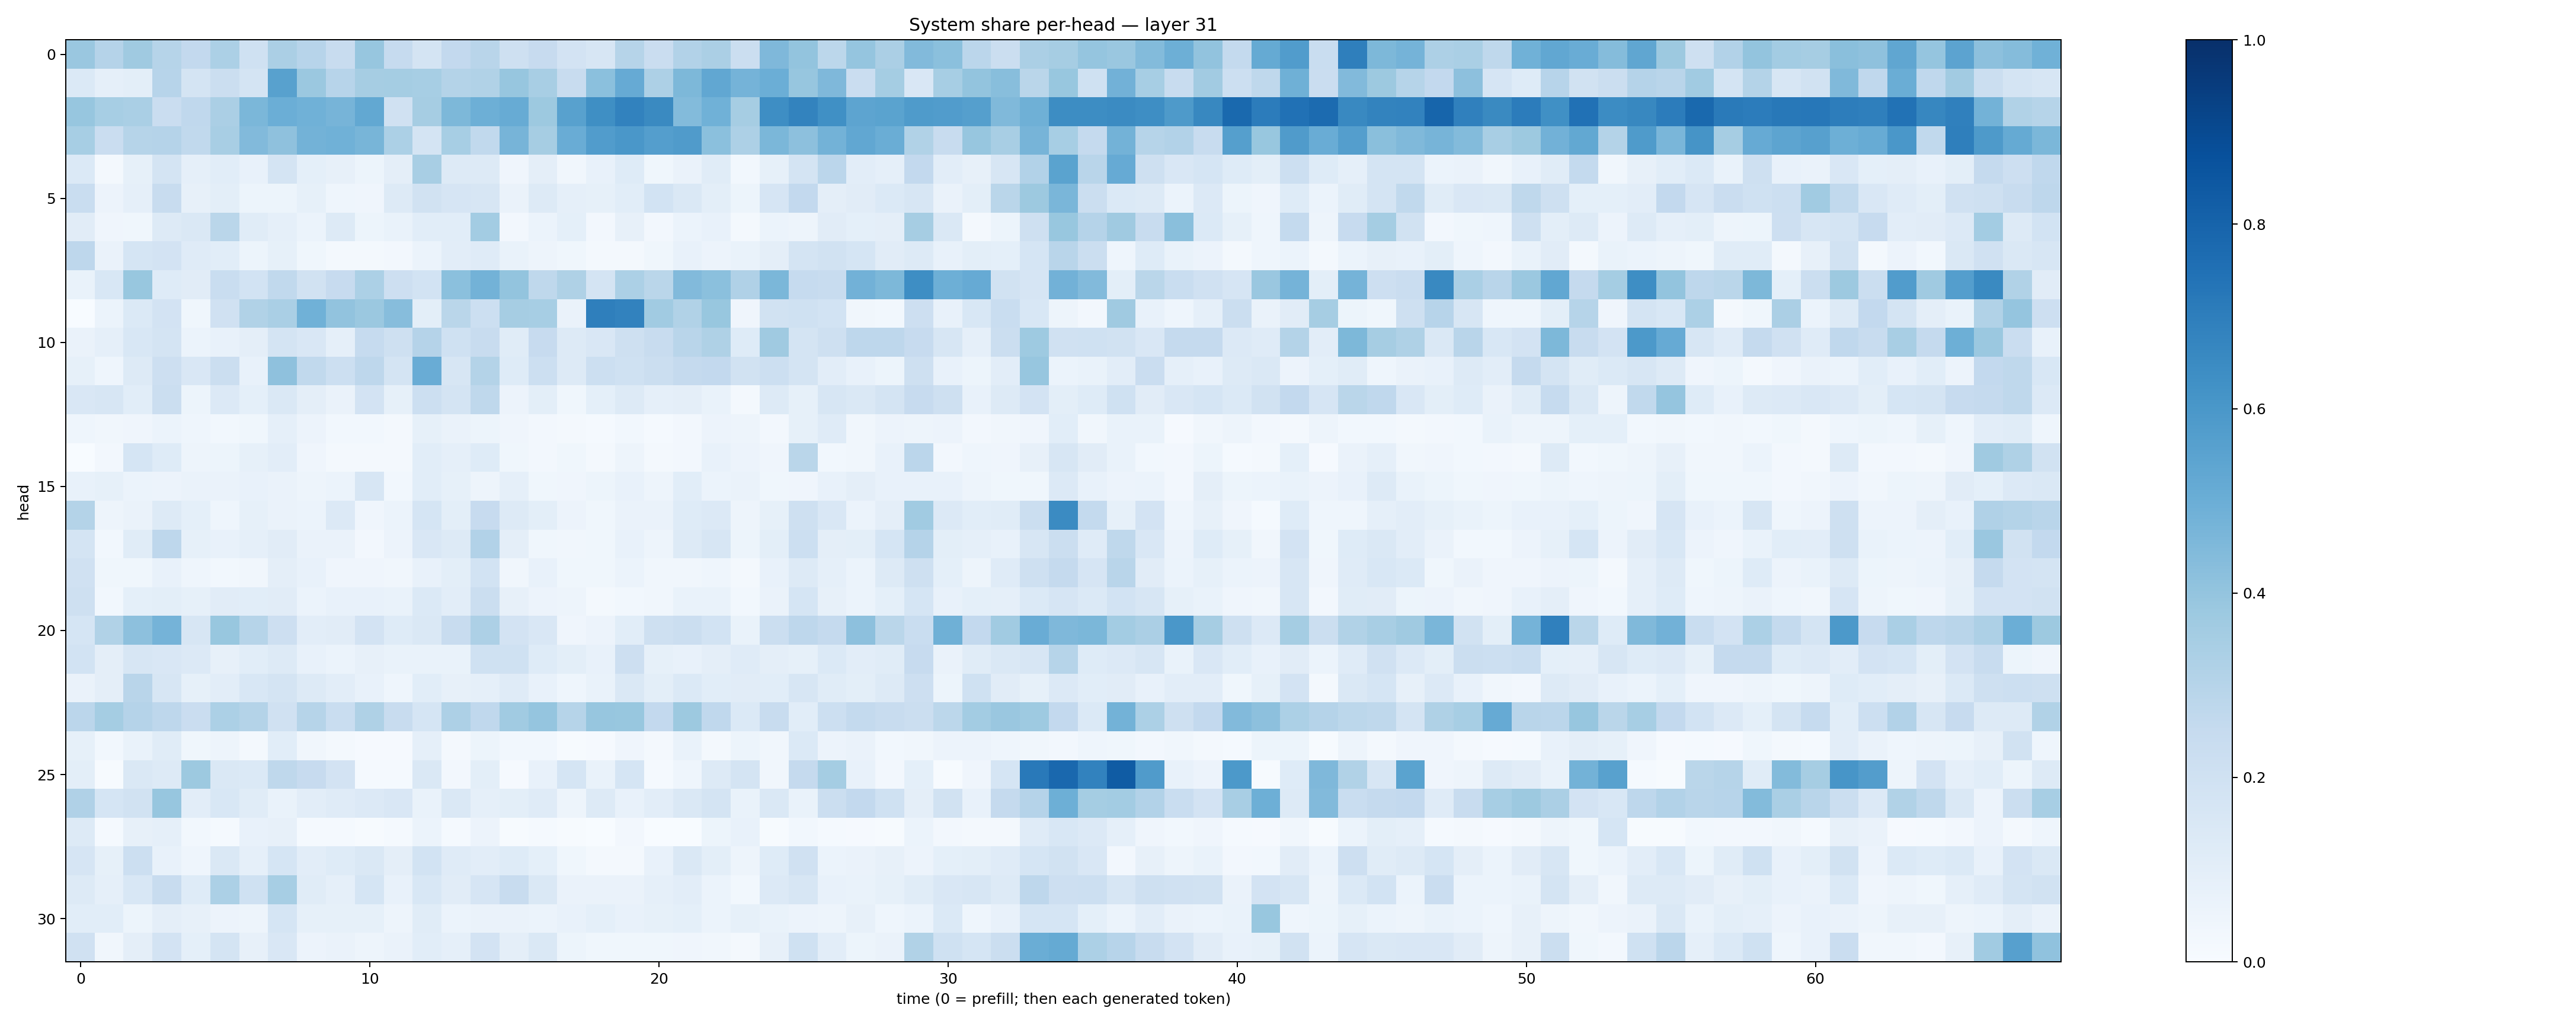

The table this chart was drawn from, first rows:
0.38581604, 0.30283785, 0.36927098, 0.29759067, 0.25884935, 0.33068818, 0.20190029, 0.33394048, 0.2968035, 0.23539858, 0.39204413, 0.24849817, 0.17398766, 0.26046643, 0.29117078, 0.20792726, 0.24346472, 0.18232608, 0.16077729, 0.2987357, 0.22690292, 0.31243494, 0.33434677, 0.2224043
0.1373, 0.08636, 0.09922, 0.295, 0.1762, 0.2239, 0.1739, 0.5582, 0.38, 0.296, 0.3483, 0.3536, 0.3442, 0.306, 0.3157, 0.3907, 0.3426, 0.2358, 0.4206, 0.5138, 0.3261, 0.4555, 0.5307, 0.4727
0.394, 0.3448, 0.3373, 0.23, 0.2664, 0.3342, 0.46, 0.4982, 0.488, 0.4719, 0.5267, 0.1964, 0.3503, 0.4547, 0.4923, 0.5082, 0.3764, 0.5552, 0.6329, 0.6824, 0.6551, 0.4408, 0.4876, 0.3478
0.345, 0.2279, 0.2986, 0.3041, 0.2625, 0.3421, 0.4445, 0.4116, 0.478, 0.4845, 0.468, 0.3304, 0.1721, 0.3444, 0.2656, 0.4702, 0.3493, 0.5054, 0.5747, 0.5983, 0.5682, 0.579, 0.4191, 0.3271
0.1404, 0.01573, 0.08281, 0.1785, 0.08981, 0.1074, 0.07687, 0.1729, 0.09287, 0.08087, 0.05389, 0.0966, 0.3422, 0.1289, 0.1294, 0.04292, 0.09587, 0.03513, 0.07639, 0.1248, 0.0366, 0.06583, 0.1157, 0.02883
0.2317, 0.05499, 0.08651, 0.2369, 0.08009, 0.09948, 0.05148, 0.054, 0.0846, 0.04659, 0.04104, 0.1303, 0.1948, 0.1667, 0.1577, 0.06459, 0.1308, 0.08768, 0.0836, 0.1081, 0.1859, 0.1408, 0.1012, 0.0517
0.1102, 0.04154, 0.03677, 0.1297, 0.1462, 0.2875, 0.1155, 0.08775, 0.06189, 0.1315, 0.05189, 0.07001, 0.1074, 0.1075, 0.3594, 0.02377, 0.06002, 0.08985, 0.02659, 0.08025, 0.02482, 0.0619, 0.07041, 0.02208
0.2766, 0.06301, 0.1704, 0.1826, 0.118, 0.108, 0.05125, 0.08303, 0.03856, 0.01668, 0.02001, 0.02503, 0.06195, 0.1047, 0.1178, 0.06991, 0.04923, 0.0385, 0.0229, 0.01994, 0.0376, 0.07186, 0.05663, 0.07019
0.06686, 0.1552, 0.3906, 0.1243, 0.1106, 0.2318, 0.1848, 0.2618, 0.188, 0.2429, 0.3299, 0.2135, 0.1869, 0.4213, 0.4792, 0.3997, 0.2709, 0.3224, 0.174, 0.3318, 0.2873, 0.4433, 0.4192, 0.3188
0.002917, 0.06042, 0.1406, 0.1821, 0.03679, 0.1987, 0.3146, 0.3377, 0.4882, 0.4042, 0.3802, 0.4321, 0.09908, 0.2886, 0.2153, 0.3484, 0.3452, 0.06633, 0.6949, 0.6812, 0.3651, 0.316, 0.3887, 0.04291
0.06321, 0.08783, 0.1554, 0.1731, 0.06101, 0.07118, 0.09387, 0.1793, 0.15, 0.08678, 0.2465, 0.2091, 0.3044, 0.201, 0.2345, 0.114, 0.2424, 0.1283, 0.1494, 0.2095, 0.2359, 0.2895, 0.3239, 0.125
0.08529, 0.04463, 0.1264, 0.2116, 0.1517, 0.2235, 0.07565, 0.4138, 0.2626, 0.2181, 0.276, 0.1756, 0.507, 0.1602, 0.3062, 0.1233, 0.2159, 0.1323, 0.2184, 0.1993, 0.2222, 0.251, 0.2598, 0.1921
0.15, 0.1603, 0.1072, 0.221, 0.05113, 0.1365, 0.08997, 0.1438, 0.0948, 0.06331, 0.1799, 0.08549, 0.2183, 0.1745, 0.2723, 0.05669, 0.1005, 0.03614, 0.08993, 0.1302, 0.08868, 0.09496, 0.0701, 0.01904
0.0445, 0.03283, 0.04255, 0.06155, 0.04527, 0.02806, 0.03597, 0.08665, 0.05793, 0.02866, 0.03012, 0.02144, 0.08332, 0.06486, 0.05145, 0.04222, 0.02387, 0.02008, 0.01559, 0.02902, 0.01502, 0.02596, 0.05514, 0.04765
0.001505, 0.02399, 0.1694, 0.1234, 0.04744, 0.05202, 0.08455, 0.1017, 0.04272, 0.01772, 0.02294, 0.0215, 0.1074, 0.08704, 0.1224, 0.03698, 0.02585, 0.03846, 0.01939, 0.04758, 0.0163, 0.02654, 0.07085, 0.05814
0.07272, 0.0838, 0.061, 0.05642, 0.06483, 0.06542, 0.07296, 0.06627, 0.04733, 0.0603, 0.1604, 0.02857, 0.1085, 0.08392, 0.04853, 0.08693, 0.03579, 0.04038, 0.05225, 0.07693, 0.0481, 0.1068, 0.0604, 0.06551
0.3073, 0.04859, 0.06544, 0.1325, 0.08994, 0.04447, 0.08291, 0.06612, 0.06218, 0.1358, 0.04137, 0.05877, 0.1701, 0.09795, 0.2455, 0.1287, 0.09857, 0.05597, 0.03667, 0.06585, 0.06252, 0.1215, 0.1349, 0.05076
0.1724, 0.0277, 0.116, 0.2743, 0.08285, 0.07498, 0.08894, 0.1106, 0.06274, 0.06501, 0.02448, 0.05835, 0.1487, 0.1269, 0.3124, 0.09475, 0.03766, 0.03468, 0.03702, 0.0754, 0.04969, 0.1277, 0.1605, 0.05187
0.1965, 0.03745, 0.03715, 0.07634, 0.04659, 0.02777, 0.0313, 0.09446, 0.07148, 0.04212, 0.03913, 0.03483, 0.07338, 0.09979, 0.1863, 0.0323, 0.07372, 0.03689, 0.03879, 0.05923, 0.03467, 0.03349, 0.04399, 0.01888
0.2032, 0.02799, 0.09237, 0.09883, 0.08348, 0.11, 0.1067, 0.1104, 0.05942, 0.07347, 0.07203, 0.0678, 0.1384, 0.1044, 0.2194, 0.08066, 0.05671, 0.04785, 0.01607, 0.02937, 0.03293, 0.06903, 0.06769, 0.03038
0.1683, 0.3143, 0.4161, 0.4737, 0.1594, 0.3903, 0.2969, 0.2133, 0.1028, 0.1099, 0.18, 0.1243, 0.145, 0.2399, 0.3275, 0.182, 0.1501, 0.03985, 0.05492, 0.106, 0.2066, 0.2208, 0.1848, 0.06777
0.1839, 0.09444, 0.1594, 0.1512, 0.1338, 0.0811, 0.1071, 0.1266, 0.07709, 0.06027, 0.079, 0.0676, 0.06937, 0.06947, 0.2016, 0.2004, 0.125, 0.09787, 0.07099, 0.2134, 0.08577, 0.07468, 0.09568, 0.1208
0.06639, 0.09608, 0.2895, 0.1613, 0.08504, 0.1035, 0.1557, 0.1736, 0.1298, 0.1044, 0.0779, 0.04652, 0.1065, 0.07862, 0.08617, 0.1189, 0.07536, 0.04548, 0.06669, 0.1468, 0.1005, 0.1391, 0.1079, 0.1117
0.2838, 0.3517, 0.3021, 0.2768, 0.227, 0.3285, 0.3062, 0.1973, 0.2976, 0.2343, 0.321, 0.2362, 0.1686, 0.3255, 0.266, 0.3671, 0.3954, 0.2969, 0.3937, 0.3895, 0.259, 0.3754, 0.2662, 0.1371
0.08432, 0.02857, 0.07007, 0.117, 0.03898, 0.0505, 0.02185, 0.1065, 0.03504, 0.02127, 0.01081, 0.008497, 0.08671, 0.01968, 0.05153, 0.02902, 0.03052, 0.005521, 0.01157, 0.04177, 0.01646, 0.06982, 0.0189, 0.05453
0.1015, 0.006268, 0.1427, 0.1318, 0.3778, 0.142, 0.1387, 0.2704, 0.2423, 0.1822, 0.01323, 0.01485, 0.1445, 0.02602, 0.09778, 0.01002, 0.07721, 0.169, 0.06722, 0.1713, 0.01332, 0.04682, 0.1304, 0.177
0.3191, 0.1711, 0.1931, 0.3924, 0.1054, 0.154, 0.1137, 0.07001, 0.1028, 0.1178, 0.1338, 0.1513, 0.06709, 0.1459, 0.08841, 0.1014, 0.1203, 0.04694, 0.1309, 0.07044, 0.1035, 0.1458, 0.1793, 0.06654
0.1258, 0.01519, 0.08063, 0.08774, 0.02795, 0.01367, 0.07465, 0.08015, 0.01338, 0.01249, 0.005054, 0.01383, 0.06025, 0.01331, 0.05604, 0.006352, 0.01538, 0.007524, 0.003108, 0.02676, 0.00139, 0.003766, 0.05301, 0.07731
0.165, 0.08526, 0.2162, 0.07525, 0.04462, 0.1411, 0.08855, 0.1681, 0.1038, 0.1212, 0.1424, 0.09645, 0.1847, 0.1194, 0.1048, 0.1223, 0.09318, 0.0371, 0.02076, 0.01908, 0.07742, 0.1479, 0.09862, 0.04819
0.1297, 0.08891, 0.1526, 0.2393, 0.1213, 0.3294, 0.201, 0.3438, 0.1159, 0.08918, 0.1684, 0.07252, 0.1528, 0.1099, 0.1676, 0.2407, 0.1451, 0.06268, 0.06319, 0.06569, 0.08808, 0.1051, 0.06165, 0.0306
0.1079, 0.1089, 0.05224, 0.0939, 0.07896, 0.05616, 0.05, 0.1702, 0.0839, 0.08453, 0.08212, 0.04874, 0.1147, 0.06141, 0.06594, 0.06595, 0.05972, 0.07792, 0.09017, 0.07048, 0.0852, 0.09113, 0.06046, 0.08261
0.1972, 0.03441, 0.0957, 0.1816, 0.09197, 0.1754, 0.07814, 0.1515, 0.05826, 0.0646, 0.04746, 0.06374, 0.1085, 0.08948, 0.1819, 0.09634, 0.1447, 0.05419, 0.03803, 0.03693, 0.03608, 0.0401, 0.03366, 0.02039
